The GitHub repository Eva13-sys/smart_mirror contains a labelled image folder "skeletal_output" with 5 categories: downward dog pose, goddess pose, plank pose, tree pose, warrior 2 pose. Examples follow, each with its label.

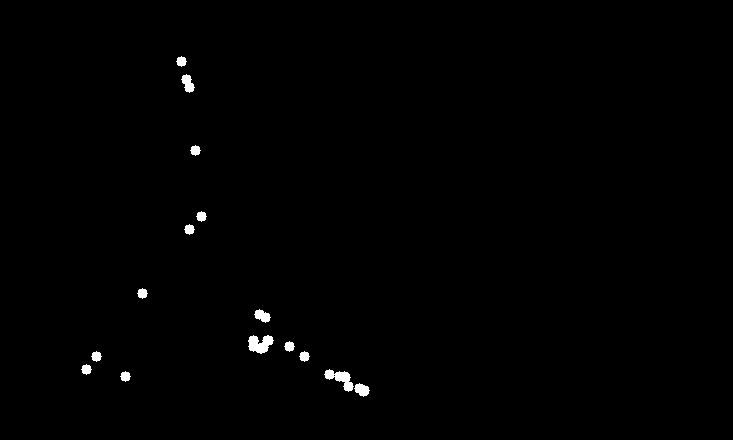
Label: downward dog pose

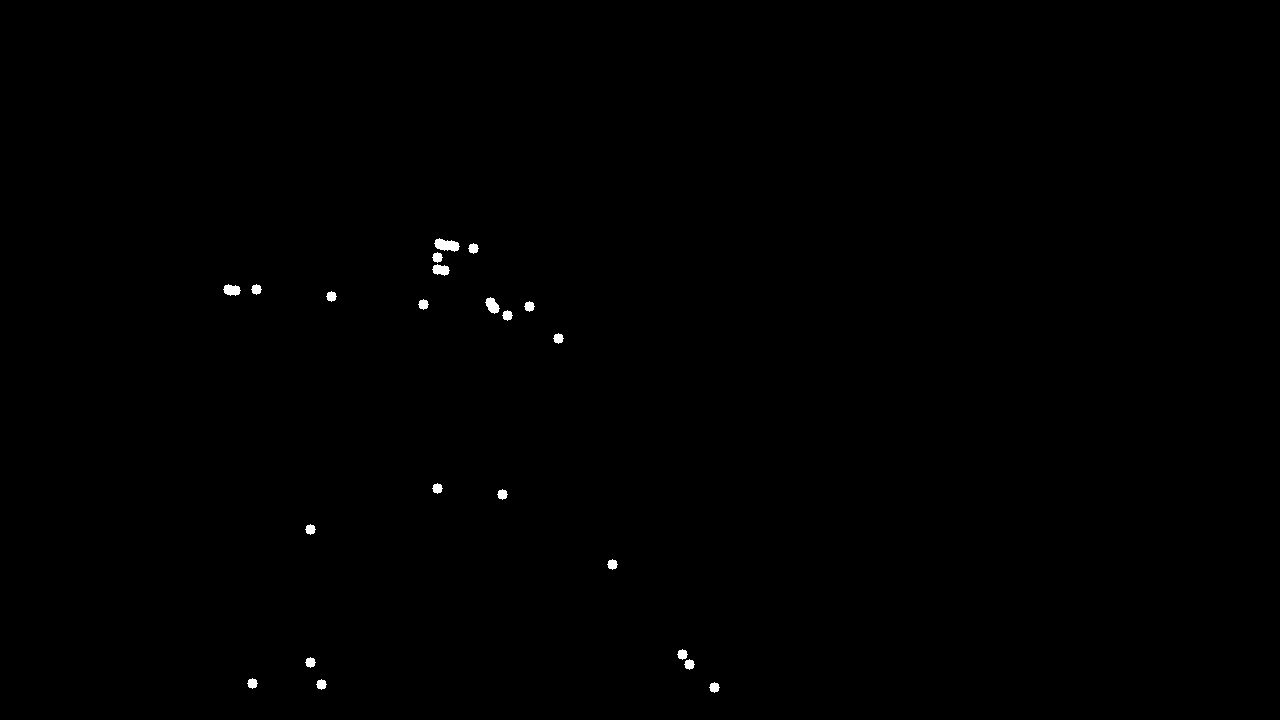
Label: warrior 2 pose

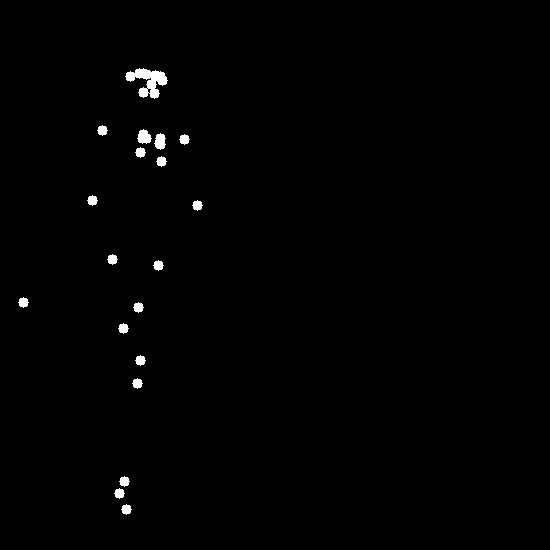
Label: tree pose

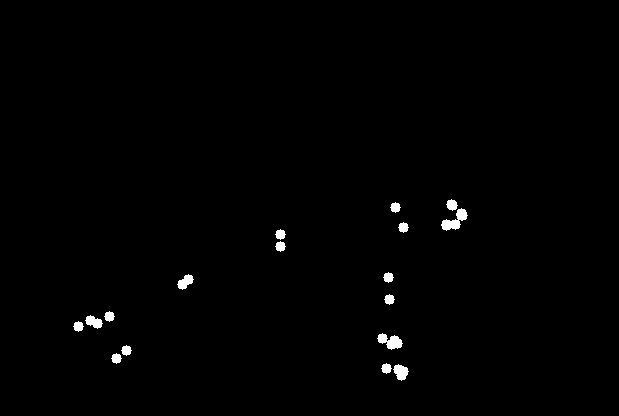
Label: plank pose

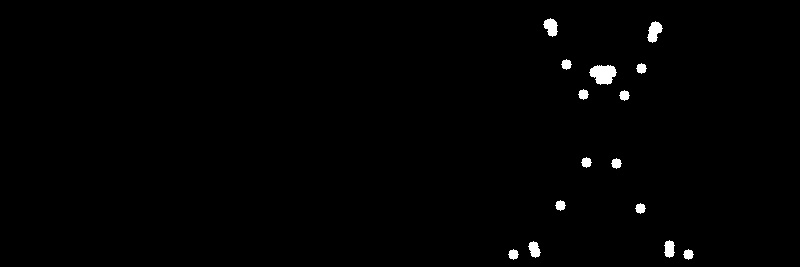
Label: goddess pose

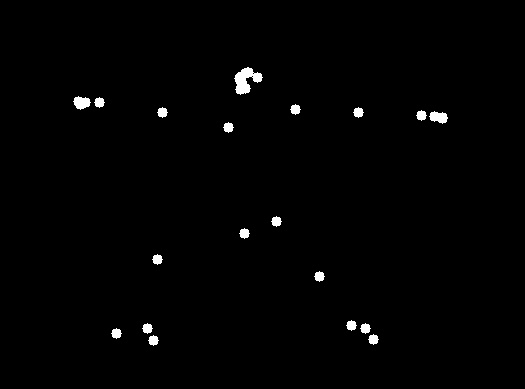
Label: warrior 2 pose
